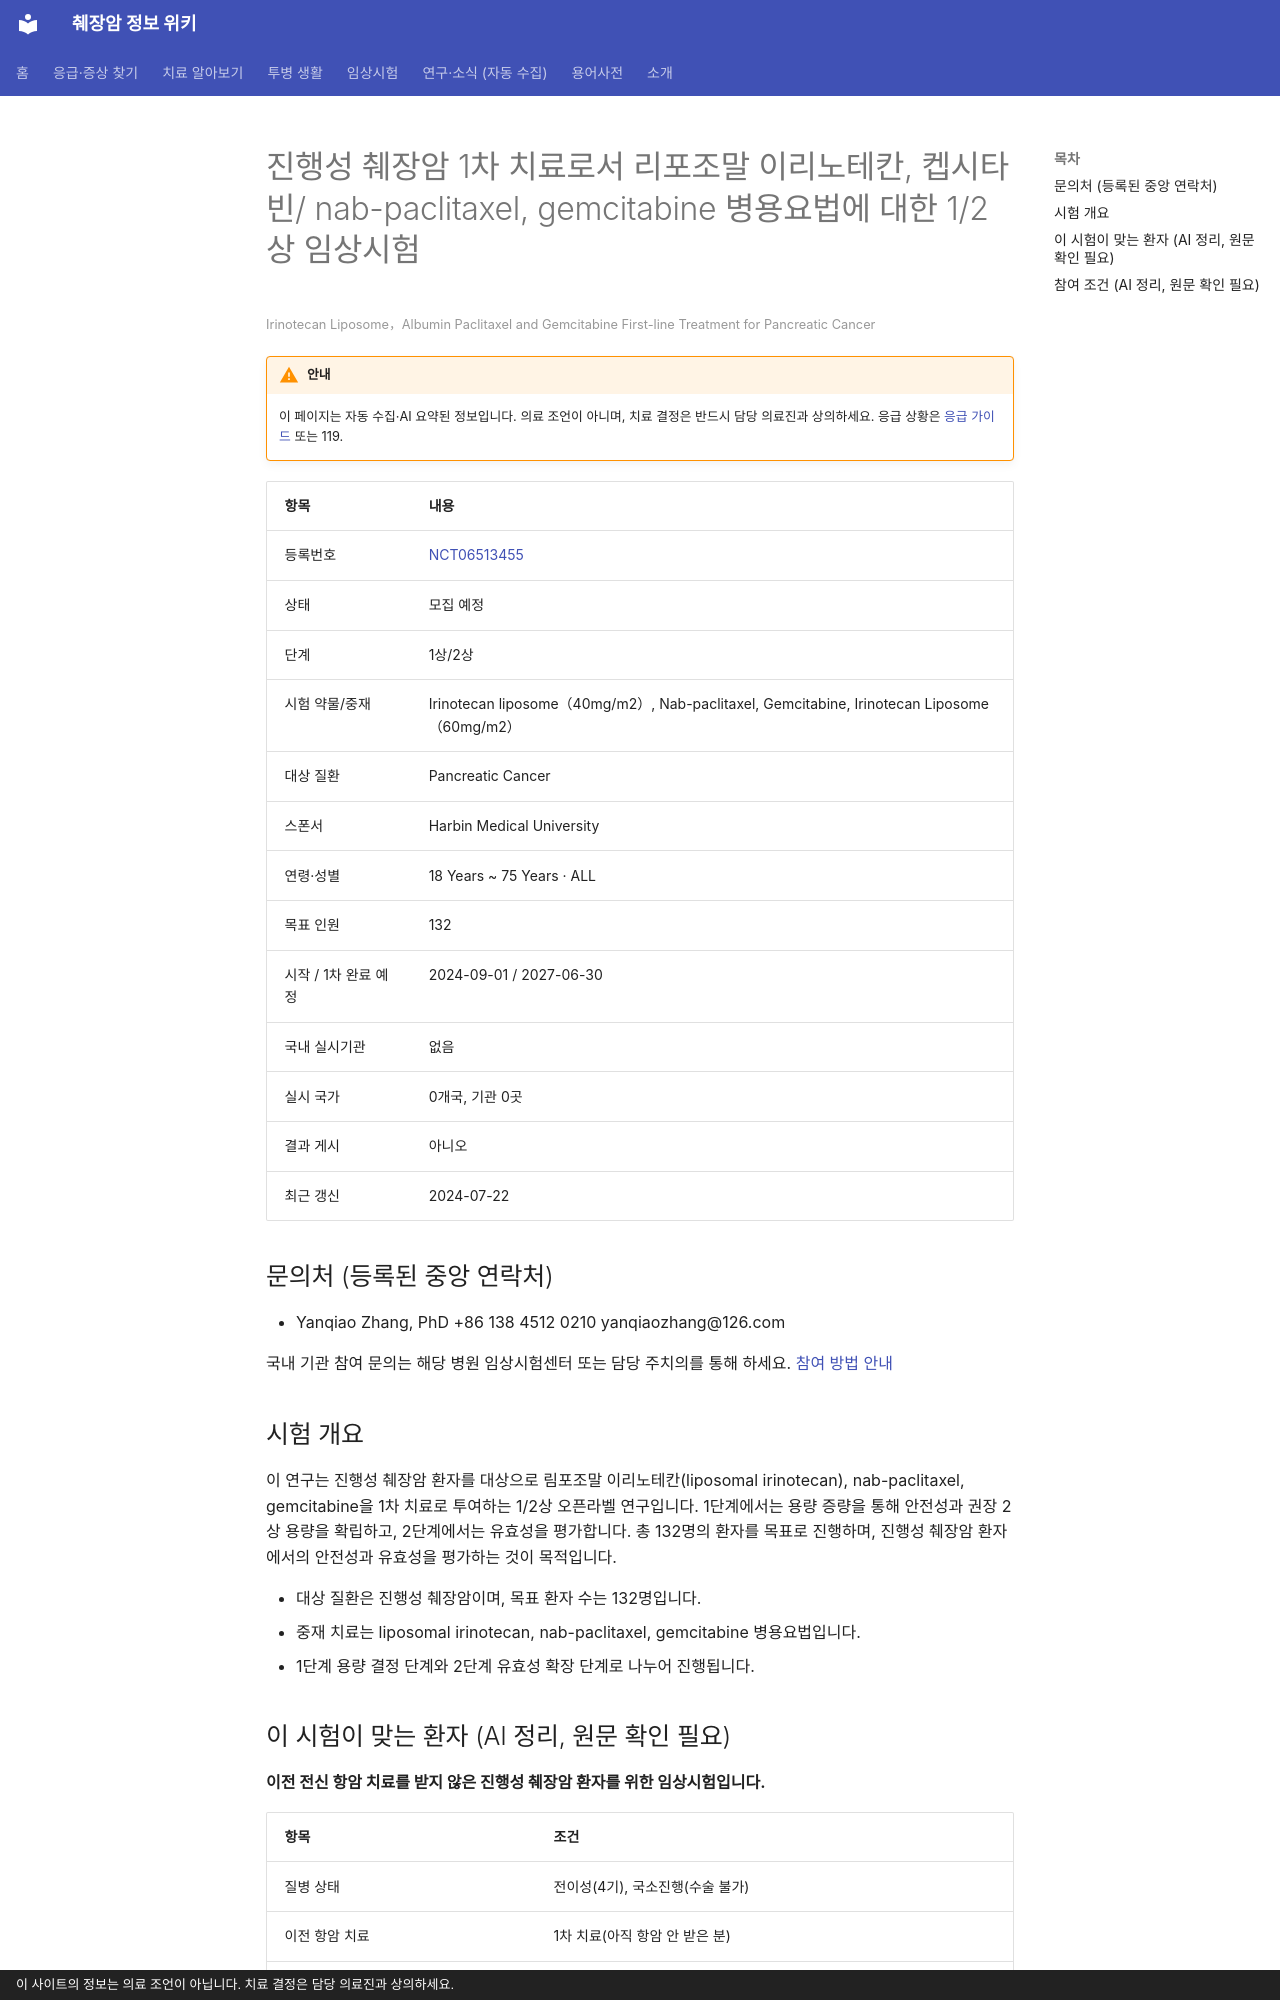

repository: hizorro88-rgb/papersearcher · page: _generated/trials/NCT06513455/index.html · generator: mkdocs · copyright: 이 사이트의 정보는 의료 조언이 아닙니다. 치료 결정은 담당 의료진과 상의하세요.

---
title: "NCT06513455 진행성 췌장암 1차 치료로서 리포조말 이리노테칸, 켑시타빈/ nab-paclitaxel, gemcitabi…"
description: "1상/2상 · 모집 예정"
comments: true
search:
  boost: 0.4
---

# 진행성 췌장암 1차 치료로서 리포조말 이리노테칸, 켑시타빈/ nab-paclitaxel, gemcitabine 병용요법에 대한 1/2상 임상시험

<small>Irinotecan Liposome，Albumin Paclitaxel and Gemcitabine First-line Treatment for Pancreatic Cancer</small>

!!! warning "안내"
    이 페이지는 자동 수집·AI 요약된 정보입니다. 의료 조언이 아니며, 치료 결정은 반드시 담당 의료진과 상의하세요. 응급 상황은 [응급 가이드](../../guides/emergency/index.md) 또는 119.

| 항목 | 내용 |
|---|---|
| 등록번호 | [NCT06513455](https://clinicaltrials.gov/study/NCT06513455) |
| 상태 | 모집 예정 |
| 단계 | 1상/2상 |
| 시험 약물/중재 | Irinotecan liposome（40mg/m2）, Nab-paclitaxel, Gemcitabine, Irinotecan Liposome（60mg/m2） |
| 대상 질환 | Pancreatic Cancer |
| 스폰서 | Harbin Medical University |
| 연령·성별 | 18 Years ~ 75 Years · ALL |
| 목표 인원 | 132 |
| 시작 / 1차 완료 예정 | 2024-09-01 / 2027-06-30 |
| 국내 실시기관 | 없음 |
| 실시 국가 | 0개국, 기관 0곳 |
| 결과 게시 | 아니오 |
| 최근 갱신 | 2024-07-22 |

## 문의처 (등록된 중앙 연락처)

- Yanqiao Zhang, PhD +86 138 4512 0210 yanqiaozhang@126.com

국내 기관 참여 문의는 해당 병원 임상시험센터 또는 담당 주치의를 통해 하세요. [참여 방법 안내](../../guides/trials/how-to-apply.md)

## 시험 개요

이 연구는 진행성 췌장암 환자를 대상으로 림포조말 이리노테칸(liposomal irinotecan), nab-paclitaxel, gemcitabine을 1차 치료로 투여하는 1/2상 오픈라벨 연구입니다. 1단계에서는 용량 증량을 통해 안전성과 권장 2상 용량을 확립하고, 2단계에서는 유효성을 평가합니다. 총 132명의 환자를 목표로 진행하며, 진행성 췌장암 환자에서의 안전성과 유효성을 평가하는 것이 목적입니다.

- 대상 질환은 진행성 췌장암이며, 목표 환자 수는 132명입니다.
- 중재 치료는 liposomal irinotecan, nab-paclitaxel, gemcitabine 병용요법입니다.
- 1단계 용량 결정 단계와 2단계 유효성 확장 단계로 나누어 진행됩니다.

## 이 시험이 맞는 환자 (AI 정리, 원문 확인 필요)

**이전 전신 항암 치료를 받지 않은 진행성 췌장암 환자를 위한 임상시험입니다.**

| 항목 | 조건 |
|---|---|
| 질병 상태 | 전이성(4기), 국소진행(수술 불가) |
| 이전 항암 치료 | 1차 치료(아직 항암 안 받은 분) |
| ECOG 수행능력 | 1 이하 |
| 측정 가능 병변 | 필요 |

주요 제외 기준: 다른 악성 종양 병력 · 중추신경계 전이 병력 · 간질성 폐질환 · 심각한 감염

내 상황에 맞는지 한 번에 보려면 [맞춤 임상시험 찾기](../../guides/trials/finder.md).
